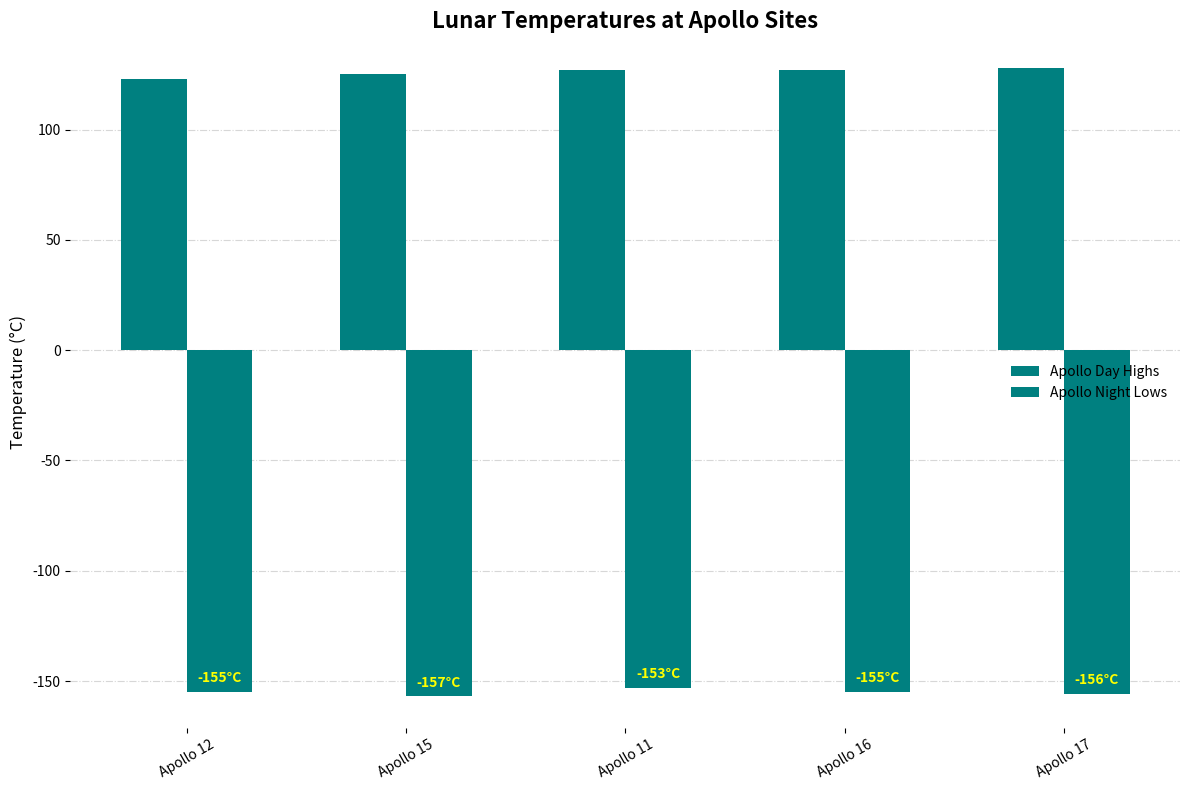

Generate this figure with matplotlib:
import matplotlib.pyplot as plt
import numpy as np

# Apollo missions data
missions = ['Apollo 12', 'Apollo 15', 'Apollo 11', 'Apollo 16', 'Apollo 17']
daytime_highs = np.array([123, 125, 127, 127, 128])
nighttime_lows = np.array([-155, -157, -153, -155, -156])

fig, ax = plt.subplots(figsize=(12, 8))

width = 0.3
x_pos = np.arange(len(missions))

# Apply a single color for all data groups
color = 'teal'
bars_day = ax.bar(x_pos - width / 2, daytime_highs, width, label='Apollo Day Highs', color=color)
bars_night = ax.bar(x_pos + width / 2, nighttime_lows, width, label='Apollo Night Lows', color=color)

ax.set_ylabel('Temperature (°C)', fontsize=12, fontstyle='italic')
ax.set_title('Lunar Temperatures at Apollo Sites', fontsize=16, fontweight='bold', fontstyle='italic')
ax.set_xticks(x_pos)
ax.set_xticklabels(missions, fontsize=10, rotation=30)
ax.legend(frameon=False)

def add_bar_labels(bars, color='black'):
    for bar in bars:
        height = bar.get_height()
        ax.annotate(f'{height}°C', 
                    xy=(bar.get_x() + bar.get_width() / 2, height),
                    xytext=(0, 5), 
                    textcoords="offset points",
                    ha='center', va='bottom', color=color, fontsize=10, fontweight='bold')

add_bar_labels(bars_day, color='white')  
add_bar_labels(bars_night, color='yellow')

ax.yaxis.grid(True, linestyle='-.', alpha=0.5)
ax.set_axisbelow(True)

for spine in ax.spines.values():
    spine.set_visible(False)

plt.tight_layout()
plt.show()
